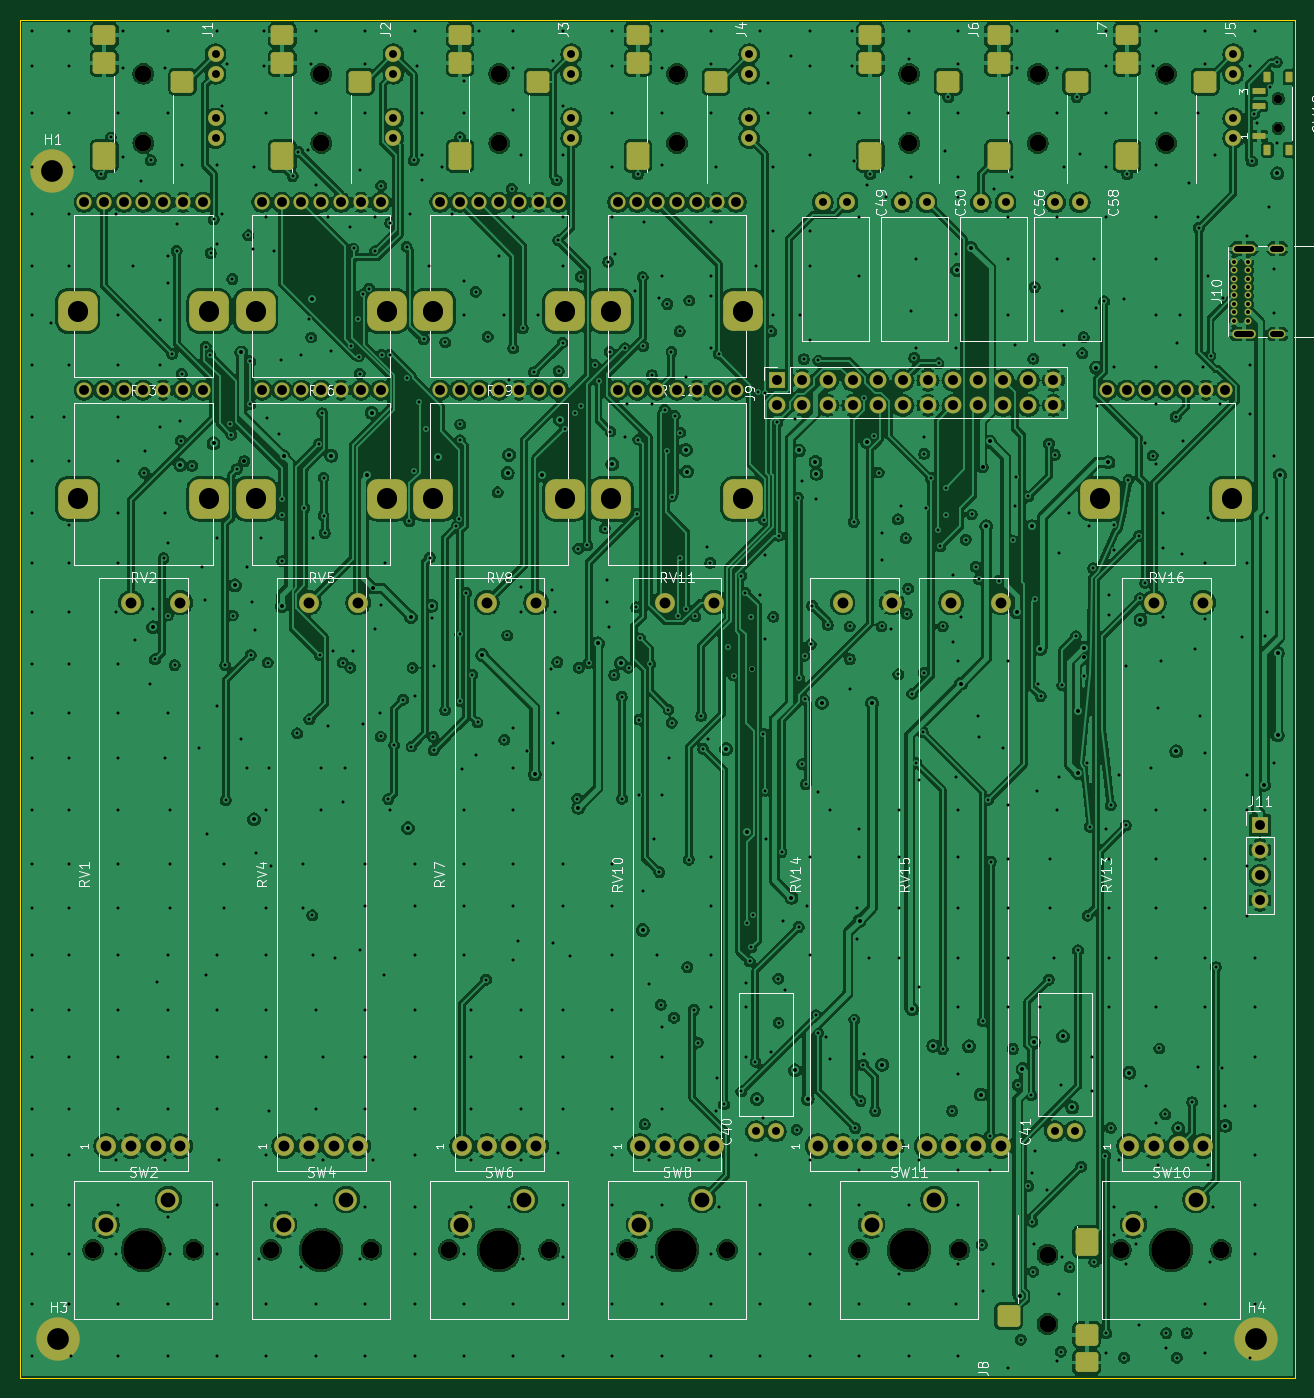
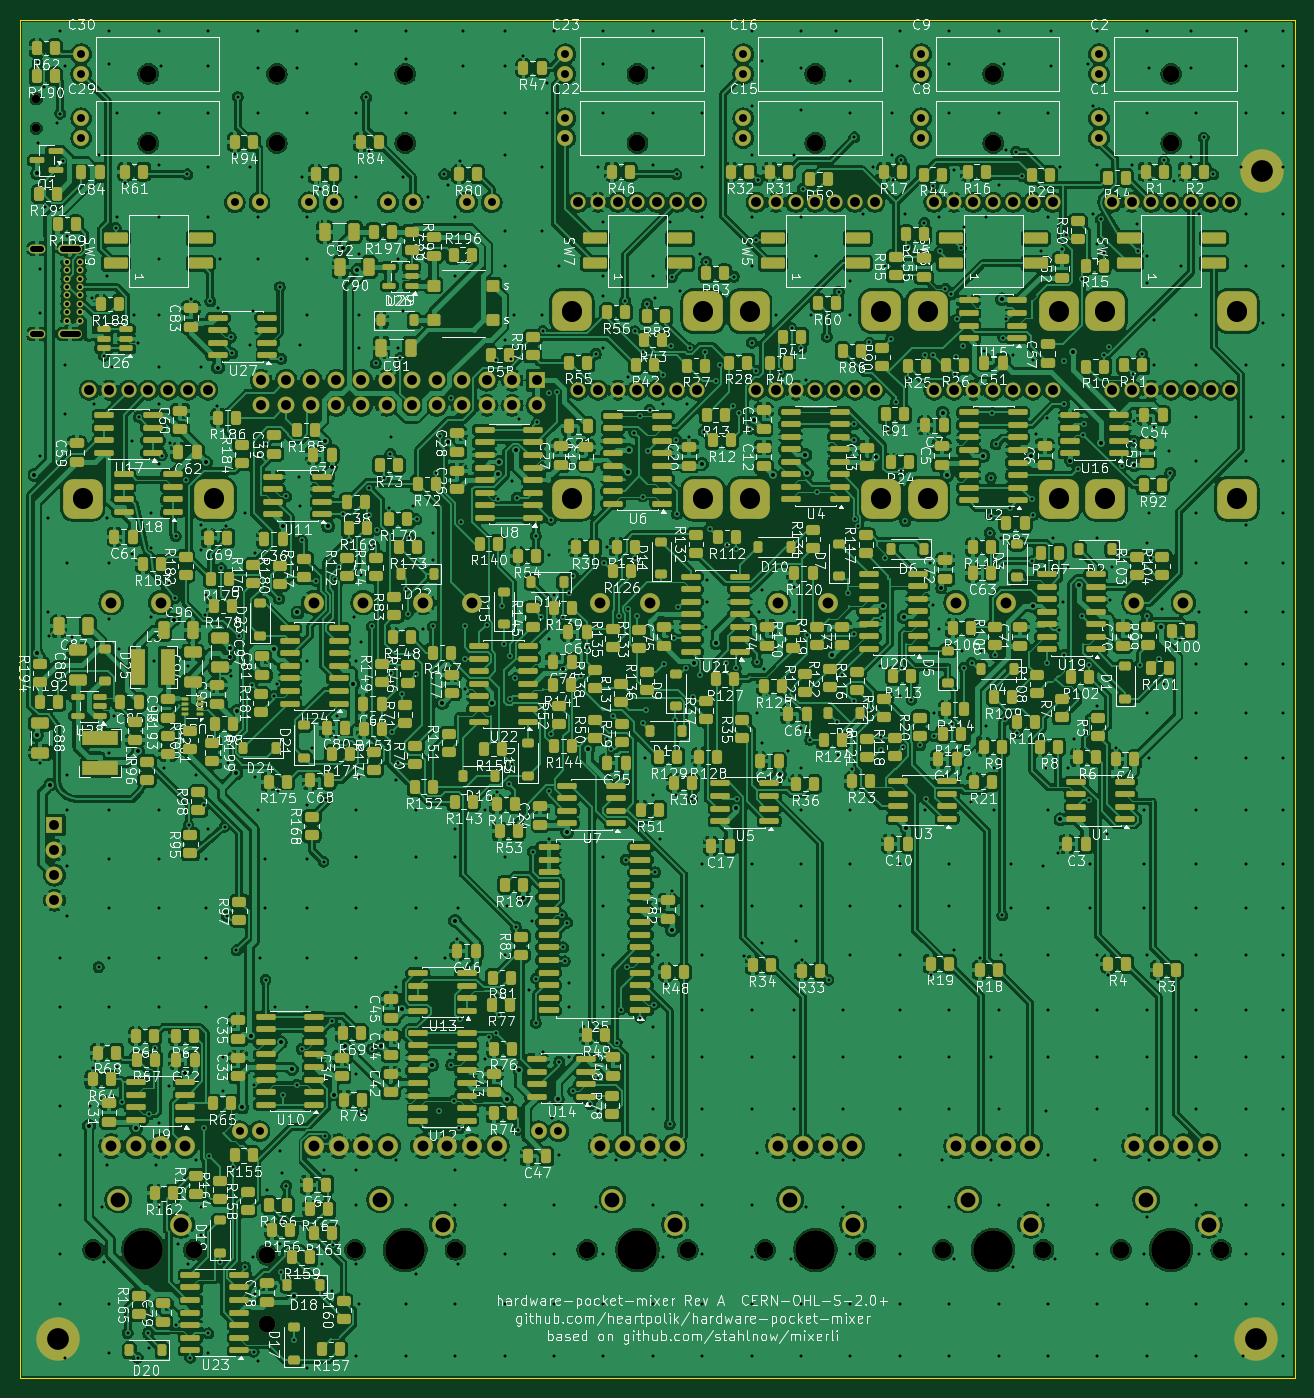
Circuit board: 11 layer files. Board 129.0 x 137.5 mm.
- bottom_copper: analog-B_Cu.gbl (1335570 bytes)
- bottom_mask: analog-B_Mask.gbs (43301 bytes)
- paste: analog-B_Paste.gbp (35206 bytes)
- bottom_silk: analog-B_Silkscreen.gbo (831497 bytes)
- outline: analog-Edge_Cuts.gm1 (688 bytes)
- top_copper: analog-F_Cu.gtl (789211 bytes)
- top_mask: analog-F_Mask.gts (10986 bytes)
- paste: analog-F_Paste.gtp (3091 bytes)
- top_silk: analog-F_Silkscreen.gto (81322 bytes)
- drill: analog-NPTH.drl (938 bytes)
- drill: analog-PTH.drl (20184 bytes)

=== bottom_copper: analog-B_Cu.gbl (1335570 bytes, source omitted) ===
=== bottom_mask: analog-B_Mask.gbs (43301 bytes, source omitted) ===
=== paste: analog-B_Paste.gbp (35206 bytes, source omitted) ===
=== bottom_silk: analog-B_Silkscreen.gbo (831497 bytes, source omitted) ===
=== outline: analog-Edge_Cuts.gm1 ===
%TF.GenerationSoftware,KiCad,Pcbnew,10.0.7*%
%TF.CreationDate,2026-10-26T16:19:24+02:00*%
%TF.ProjectId,analog_routed,616e616c-6f67-45f7-926f-757465642e6b,rev?*%
%TF.SameCoordinates,Original*%
%TF.FileFunction,Profile,NP*%
%FSLAX46Y46*%
G04 Gerber Fmt 4.6, Leading zero omitted, Abs format (unit mm)*
G04 Created by KiCad (PCBNEW 10.0.7) date 2026-10-26 16:19:24*
%MOMM*%
%LPD*%
G01*
G04 APERTURE LIST*
%TA.AperFunction,Profile*%
%ADD10C,0.100000*%
%TD*%
G04 APERTURE END LIST*
D10*
X20500000Y-20500000D02*
X149500000Y-20500000D01*
X20500000Y-158000000D02*
X20500000Y-20500000D01*
X149500000Y-20500000D02*
X149500000Y-158000000D01*
X149500000Y-158000000D02*
X20500000Y-158000000D01*
M02*

=== top_copper: analog-F_Cu.gtl (789211 bytes, source omitted) ===
=== top_mask: analog-F_Mask.gts (10986 bytes, source omitted) ===
=== paste: analog-F_Paste.gtp (3091 bytes, source withheld) ===
=== top_silk: analog-F_Silkscreen.gto (81322 bytes, source omitted) ===
=== drill: analog-NPTH.drl ===
M48
; DRILL file KiCad 10.0.7 date 2026-10-26T16:19:25
; FORMAT={-:-/ absolute / metric / decimal}
; #@! TF.CreationDate,2026-10-26T16:19:25+02:00
; #@! TF.GenerationSoftware,Kicad,Pcbnew,10.0.7
; #@! TF.FileFunction,NonPlated,1,4,NPTH
FMAT,2
METRIC
; #@! TA.AperFunction,NonPlated,NPTH,ComponentDrill
T1C0.850
; #@! TA.AperFunction,NonPlated,NPTH,ComponentDrill
T2C1.700
; #@! TA.AperFunction,NonPlated,NPTH,ComponentDrill
T3C4.000
%
G90
G05
T1
X147.85Y-28.5
X147.85Y-31.5
T2
X27.92Y-145.0
X33.0Y-26.0
X33.0Y-33.0
X38.08Y-145.0
X45.92Y-145.0
X51.0Y-26.0
X51.0Y-33.0
X56.08Y-145.0
X63.92Y-145.0
X69.0Y-26.0
X69.0Y-33.0
X74.08Y-145.0
X81.92Y-145.0
X87.0Y-26.0
X87.0Y-33.0
X92.08Y-145.0
X105.42Y-145.0
X110.5Y-26.0
X110.5Y-33.0
X115.58Y-145.0
X123.5Y-26.0
X123.5Y-33.0
X124.5Y-145.5
X124.5Y-152.5
X131.92Y-145.0
X136.5Y-26.0
X136.5Y-33.0
X142.08Y-145.0
T3
X33.0Y-145.0
X51.0Y-145.0
X69.0Y-145.0
X87.0Y-145.0
X110.5Y-145.0
X137.0Y-145.0
M30

=== drill: analog-PTH.drl (20184 bytes, source omitted) ===
